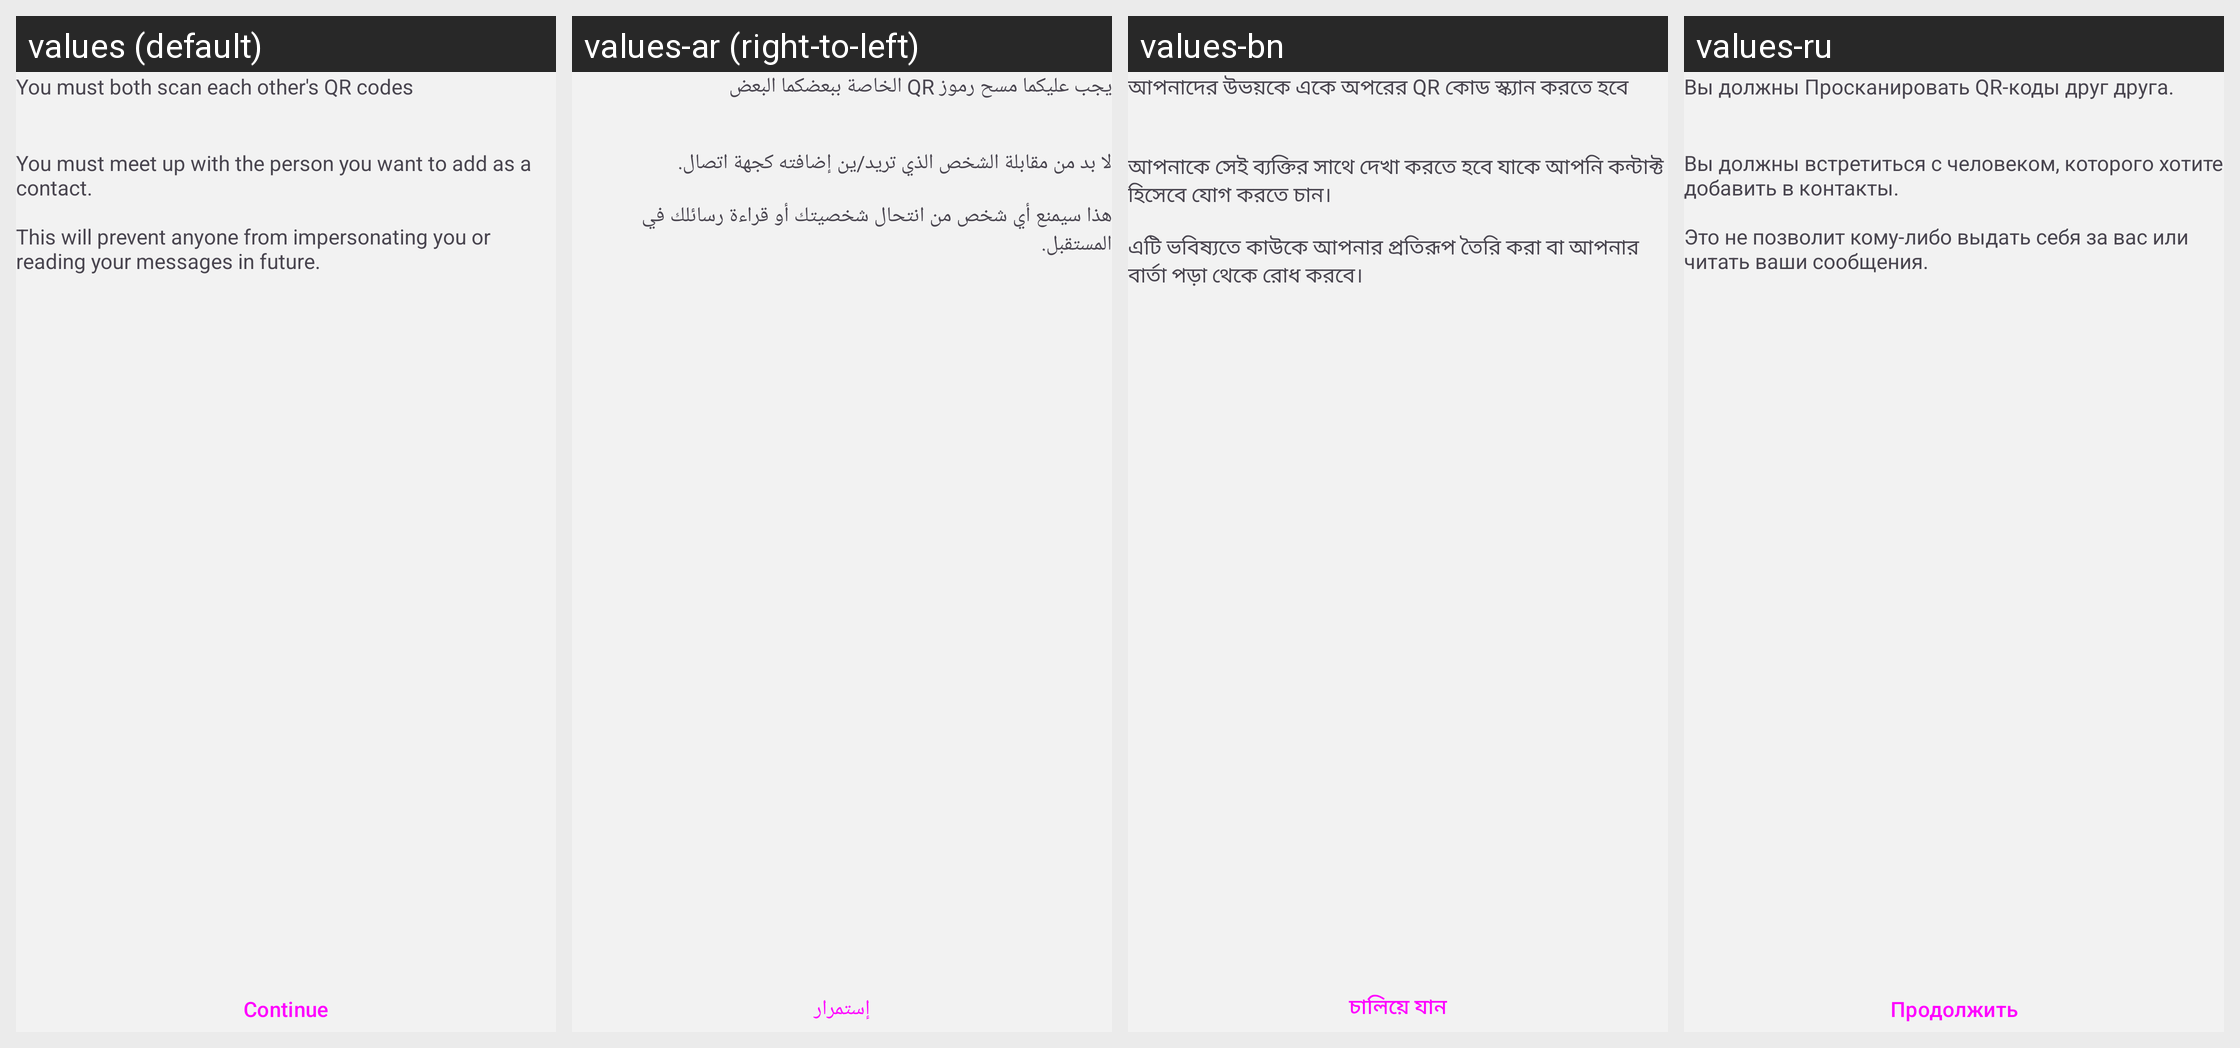

Translations of the strings shown on this Android screen, per locale in the grid:
Android screen res/layout/fragment_keyagreement_id.xml rendered under 4 locales, left to right: values (default), values-ar (right-to-left), values-bn, values-ru. Device: Nexus 5 (rendered at 1080×1920; each locale shown at half size, 540×960, under a caption strip naming it); theme NoConnectTheme.
Other locales in the repository, not shown: values-ast, values-az, values-bg, values-br, values-bs, values-ca, values-cs, values-de, values-es, values-es-rCU, values-eu, values-fa, values-fi, values-fr, values-gl, values-he, values-hi, values-hu, values-is, values-it, values-ja, values-ka, values-ko, values-lt, values-mk, values-ms, values-my, values-nb, values-nl, values-oc, values-pl, values-pt-rBR, values-pt-rPT, values-ro, values-sk, values-sq, values-sr, values-sv, values-sw, values-tr, values-uk, values-zh-rCN, values-zh-rTW.
Strings drawn on this screen, with the default value and each locale's value (text and hints the layout hard-codes, and strings that could not be matched under every locale, appear in the picture but are not listed):

info_both_must_scan
  values: You must both scan each other's QR codes
  values-ar: يجب عليكما مسح رموز QR الخاصة ببعضكما البعض
  values-bn: আপনাদের উভয়কে একে অপরের QR কোড স্ক্যান করতে হবে
  values-ru: Вы должны Просканировать QR-коды друг друга.

face_to_face
  values: You must meet up with the person you want to add as a contact.
      
      This will prevent anyone from impersonating you or reading your messages in future.
  values-ar: لا بد من مقابلة الشخص الذي تريد/ين إضافته كجهة اتصال.
      
      هذا سيمنع أي شخص من انتحال شخصيتك أو قراءة رسائلك في المستقبل.
  values-bn: আপনাকে সেই ব্যক্তির সাথে দেখা করতে হবে যাকে আপনি কন্টাক্ট হিসেবে যোগ করতে চান। 
      
      এটি ভবিষ্যতে কাউকে আপনার প্রতিরূপ তৈরি করা বা আপনার বার্তা পড়া থেকে রোধ করবে।
  values-ru: Вы должны встретиться с человеком, которого хотите добавить в контакты.
      
      Это не позволит кому-либо выдать себя за вас или читать ваши сообщения.

continue_button
  values: Continue
  values-ar: إستمرار
  values-bn: চালিয়ে যান
  values-ru: Продолжить
